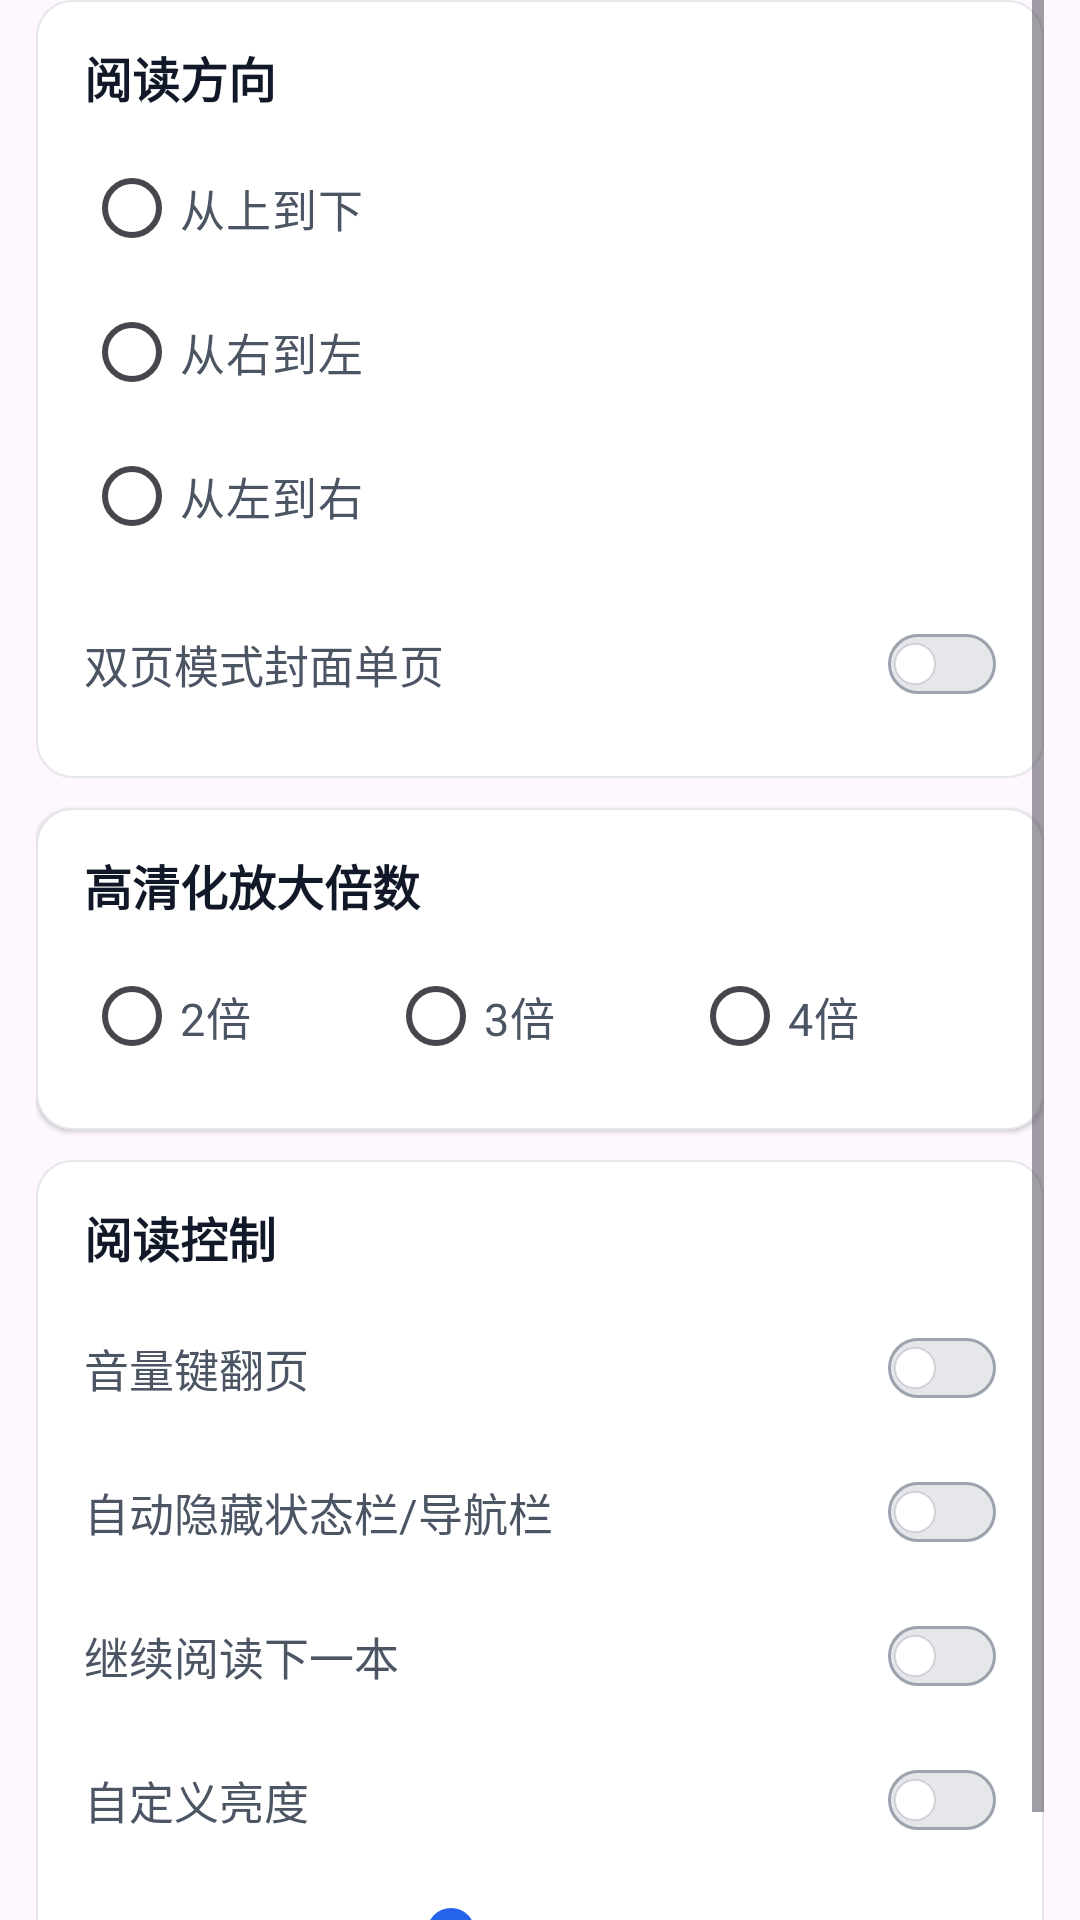

Android layout source for this screen:
<!-- AndroidManifest.xml: application theme Theme.ComicLab -->
<!-- res/layout/settings_section_reading.xml -->
<?xml version="1.0" encoding="utf-8"?>
<ScrollView
    xmlns:android="http://schemas.android.com/apk/res/android"
    xmlns:app="http://schemas.android.com/apk/res-auto"
    android:layout_width="match_parent"
    android:layout_height="match_parent"
    android:clipToPadding="true"
    android:fillViewport="false"
    android:paddingStart="12dp"
    android:paddingEnd="12dp"
>
    <LinearLayout
        android:layout_width="match_parent"
        android:layout_height="wrap_content"
        android:orientation="vertical">
        <LinearLayout
            android:id="@+id/cardReadingDirection"
            android:layout_width="match_parent"
            android:layout_height="wrap_content"
            android:background="@drawable/bg_file_picker_card"
            android:elevation="@dimen/card_elevation"
            android:orientation="vertical"
            android:paddingStart="16dp"
            android:paddingTop="14dp"
            android:paddingEnd="16dp"
            android:paddingBottom="14dp">
            <TextView
                android:layout_width="match_parent"
                android:layout_height="wrap_content"
                android:text="@string/reading_direction"
                android:textColor="@color/comiclab_text_primary"
                android:textSize="@dimen/text_section"
                android:textStyle="bold" />
            <RadioGroup
                android:id="@+id/radioReadingDirection"
                android:layout_width="match_parent"
                android:layout_height="wrap_content"
                android:layout_marginTop="8dp"
                android:orientation="vertical">
                <RadioButton
                    android:id="@+id/radioTopToBottom"
                    android:layout_width="match_parent"
                    android:layout_height="48dp"
                    android:buttonTint="@color/comiclab_accent"
                    android:gravity="center_vertical"
                    android:text="@string/reading_direction_top_to_bottom"
                    android:textColor="@color/comiclab_text_secondary"
                    android:textSize="@dimen/text_body" />
                <RadioButton
                    android:id="@+id/radioRightToLeft"
                    android:layout_width="match_parent"
                    android:layout_height="48dp"
                    android:buttonTint="@color/comiclab_accent"
                    android:gravity="center_vertical"
                    android:text="@string/reading_direction_right_to_left"
                    android:textColor="@color/comiclab_text_secondary"
                    android:textSize="@dimen/text_body" />
                <RadioButton
                    android:id="@+id/radioLeftToRight"
                    android:layout_width="match_parent"
                    android:layout_height="48dp"
                    android:buttonTint="@color/comiclab_accent"
                    android:gravity="center_vertical"
                    android:text="@string/reading_direction_left_to_right"
                    android:textColor="@color/comiclab_text_secondary"
                    android:textSize="@dimen/text_body" />
            </RadioGroup>
            <androidx.appcompat.widget.SwitchCompat
                android:id="@+id/switchDoublePageCoverSingle"
                style="@style/Widget.ComicLab.Switch"
                android:layout_width="match_parent"
                android:layout_height="48dp"
                android:layout_marginTop="8dp"
                android:text="@string/double_page_cover_single"
                android:textColor="@color/comiclab_text_secondary"
                android:textSize="@dimen/text_body" />
        </LinearLayout>
        <LinearLayout
            android:layout_width="match_parent"
            android:layout_height="wrap_content"
            android:layout_marginTop="10dp"
            android:background="@drawable/bg_file_picker_card"
            android:elevation="@dimen/card_elevation"
            android:orientation="vertical"
            android:paddingStart="16dp"
            android:paddingEnd="16dp"
            android:paddingTop="14dp"
            android:paddingBottom="14dp"
            android:id="@+id/cardEnhancementScale">
            <TextView
                android:layout_width="match_parent"
                android:layout_height="wrap_content"
                android:text="@string/enhancement_scale"
                android:textColor="@color/comiclab_text_primary"
                android:textSize="@dimen/text_section"
                android:textStyle="bold" />
            <RadioGroup
                android:id="@+id/radioEnhancementScale"
                android:layout_width="match_parent"
                android:layout_height="wrap_content"
                android:layout_marginTop="8dp"
                android:orientation="horizontal">
                <RadioButton
                    android:id="@+id/radioEnhancement2"
                    android:layout_width="0dp"
                    android:layout_height="48dp"
                    android:layout_weight="1"
                    android:buttonTint="@color/comiclab_accent"
                    android:text="@string/enhancement_scale_2"
                    android:textColor="@color/comiclab_text_secondary"
                    android:textSize="@dimen/text_body" />
                <RadioButton
                    android:id="@+id/radioEnhancement3"
                    android:layout_width="0dp"
                    android:layout_height="48dp"
                    android:layout_weight="1"
                    android:buttonTint="@color/comiclab_accent"
                    android:text="@string/enhancement_scale_3"
                    android:textColor="@color/comiclab_text_secondary"
                    android:textSize="@dimen/text_body" />
                <RadioButton
                    android:id="@+id/radioEnhancement4"
                    android:layout_width="0dp"
                    android:layout_height="48dp"
                    android:layout_weight="1"
                    android:buttonTint="@color/comiclab_accent"
                    android:text="@string/enhancement_scale_4"
                    android:textColor="@color/comiclab_text_secondary"
                    android:textSize="@dimen/text_body" />
            </RadioGroup>
        </LinearLayout>
        <LinearLayout
            android:id="@+id/cardReaderControls"
            android:layout_width="match_parent"
            android:layout_height="wrap_content"
            android:layout_marginTop="10dp"
            android:background="@drawable/bg_file_picker_card"
            android:elevation="@dimen/card_elevation"
            android:orientation="vertical"
            android:paddingStart="16dp"
            android:paddingTop="14dp"
            android:paddingEnd="16dp"
            android:paddingBottom="14dp">
            <TextView
                android:layout_width="match_parent"
                android:layout_height="wrap_content"
                android:text="@string/reader_controls"
                android:textColor="@color/comiclab_text_primary"
                android:textSize="@dimen/text_section"
                android:textStyle="bold" />
            <androidx.appcompat.widget.SwitchCompat
                android:id="@+id/switchVolumeKeyPageTurn"
                style="@style/Widget.ComicLab.Switch"
                android:layout_width="match_parent"
                android:layout_height="48dp"
                android:layout_marginTop="8dp"
                android:gravity="center_vertical"
                android:text="@string/volume_key_page_turn"
                android:textColor="@color/comiclab_text_secondary"
                android:textSize="@dimen/text_body" />
            <androidx.appcompat.widget.SwitchCompat
                android:id="@+id/switchAutoHideSystemBars"
                style="@style/Widget.ComicLab.Switch"
                android:layout_width="match_parent"
                android:layout_height="48dp"
                android:gravity="center_vertical"
                android:text="@string/auto_hide_system_bars"
                android:textColor="@color/comiclab_text_secondary"
                android:textSize="@dimen/text_body" />
            <androidx.appcompat.widget.SwitchCompat
                android:id="@+id/switchNextManga"
                style="@style/Widget.ComicLab.Switch"
                android:layout_width="match_parent"
                android:layout_height="48dp"
                android:gravity="center_vertical"
                android:text="@string/next_manga_setting"
                android:textColor="@color/comiclab_text_secondary"
                android:textSize="@dimen/text_body" />
            <androidx.appcompat.widget.SwitchCompat
                android:id="@+id/switchCustomReaderBrightness"
                style="@style/Widget.ComicLab.Switch"
                android:layout_width="match_parent"
                android:layout_height="48dp"
                android:gravity="center_vertical"
                android:text="@string/custom_brightness"
                android:textColor="@color/comiclab_text_secondary"
                android:textSize="@dimen/text_body" />
            <LinearLayout
                android:layout_width="match_parent"
                android:layout_height="40dp"
                android:gravity="center_vertical"
                android:orientation="horizontal">
                <SeekBar
                    android:id="@+id/sliderSettingsReaderBrightness"
                    style="@style/Widget.ComicLab.SeekBar"
                    android:layout_width="0dp"
                    android:layout_height="36dp"
                    android:layout_weight="1"
                    android:max="255"
                    android:progress="128" />
                <TextView
                    android:id="@+id/tvSettingsBrightnessValue"
                    android:layout_width="52dp"
                    android:layout_height="wrap_content"
                    android:layout_marginStart="8dp"
                    android:gravity="end"
                    android:textColor="@color/comiclab_text_secondary"
                    android:textSize="@dimen/text_value" />
            </LinearLayout>
        </LinearLayout>
    </LinearLayout>
</ScrollView>
<!-- resources referenced by this layout -->
<resources>
  <color name="comiclab_accent">#2563EB</color>
  <color name="comiclab_text_primary">#111827</color>
  <color name="comiclab_text_secondary">#4B5563</color>
  <dimen name="card_elevation">1dp</dimen>
  <dimen name="text_body">15sp</dimen>
  <dimen name="text_section">16sp</dimen>
  <dimen name="text_value">14sp</dimen>
  <!-- drawable bg_file_picker_card (drawable) -->
  <?xml version="1.0" encoding="utf-8"?>
  <shape xmlns:android="http://schemas.android.com/apk/res/android" android:shape="rectangle">
      <corners android:radius="12dp" />
      <solid android:color="@color/comiclab_surface_card" />
      <stroke
          android:width="0.5dp"
          android:color="@color/comiclab_divider" />
  </shape>
  <string name="auto_hide_system_bars">自动隐藏状态栏/导航栏</string>
  <string name="custom_brightness">自定义亮度</string>
  <string name="double_page_cover_single">双页模式封面单页</string>
  <string name="enhancement_scale">高清化放大倍数</string>
  <string name="enhancement_scale_2">2倍</string>
  <string name="enhancement_scale_3">3倍</string>
  <string name="enhancement_scale_4">4倍</string>
  <string name="next_manga_setting">继续阅读下一本</string>
  <string name="reader_controls">阅读控制</string>
  <string name="reading_direction">阅读方向</string>
  <string name="reading_direction_left_to_right">从左到右</string>
  <string name="reading_direction_right_to_left">从右到左</string>
  <string name="reading_direction_top_to_bottom">从上到下</string>
  <string name="volume_key_page_turn">音量键翻页</string>
  <style name="Widget.ComicLab.Switch" parent="Widget.AppCompat.CompoundButton.Switch">
          <item name="android:thumb">@drawable/bg_comiclab_switch_thumb</item>
          <item name="track">@drawable/selector_comiclab_switch_track</item>
          <item name="thumbTint">@null</item>
          <item name="trackTint">@null</item>
          <item name="switchMinWidth">36dp</item>
          <item name="switchPadding">10dp</item>
          <item name="showText">false</item>
          <item name="splitTrack">false</item>
      </style>
  <style name="Theme.ComicLab" parent="Base.Theme.ComicLab" />
  <color name="comiclab_surface_card">#FFFFFFFF</color>
  <color name="comiclab_divider">#E5E7EB</color>
  <!-- drawable bg_comiclab_seekbar_thumb (drawable) -->
  <?xml version="1.0" encoding="utf-8"?>
  <shape xmlns:android="http://schemas.android.com/apk/res/android" android:shape="oval">
      <size android:width="16dp" android:height="16dp" />
      <solid android:color="@color/comiclab_accent" />
  </shape>
  <color name="comiclab_blue_soft">#EFF6FF</color>
  <color name="comiclab_cover_placeholder_border">#D1D5DB</color>
  <color name="comiclab_control_thumb">#FFFFFF</color>
  <color name="comiclab_control_outline">#9CA3AF</color>
  <color name="comiclab_text_on_accent">#FFFFFF</color>
  <color name="comiclab_file_picker_background">#F8FAFC</color>
  <style name="Widget.ComicLab.Button" parent="Widget.Material3.Button">
          <item name="backgroundTint">@color/comiclab_button_tint</item>
          <item name="android:textColor">@color/comiclab_text_on_accent</item>
          <item name="cornerRadius">8dp</item>
      </style>
  <style name="Widget.ComicLab.EditText" parent="@android:style/Widget.Material.EditText">
          <item name="android:backgroundTint">@color/comiclab_edit_text_tint</item>
          <item name="android:textColor">@color/comiclab_text_primary</item>
          <item name="android:textColorHint">@color/comiclab_text_tertiary</item>
          <item name="android:minHeight">48dp</item>
          <item name="android:textSize">@dimen/text_body</item>
      </style>
  <color name="comiclab_text_tertiary">#6B7280</color>
</resources>
